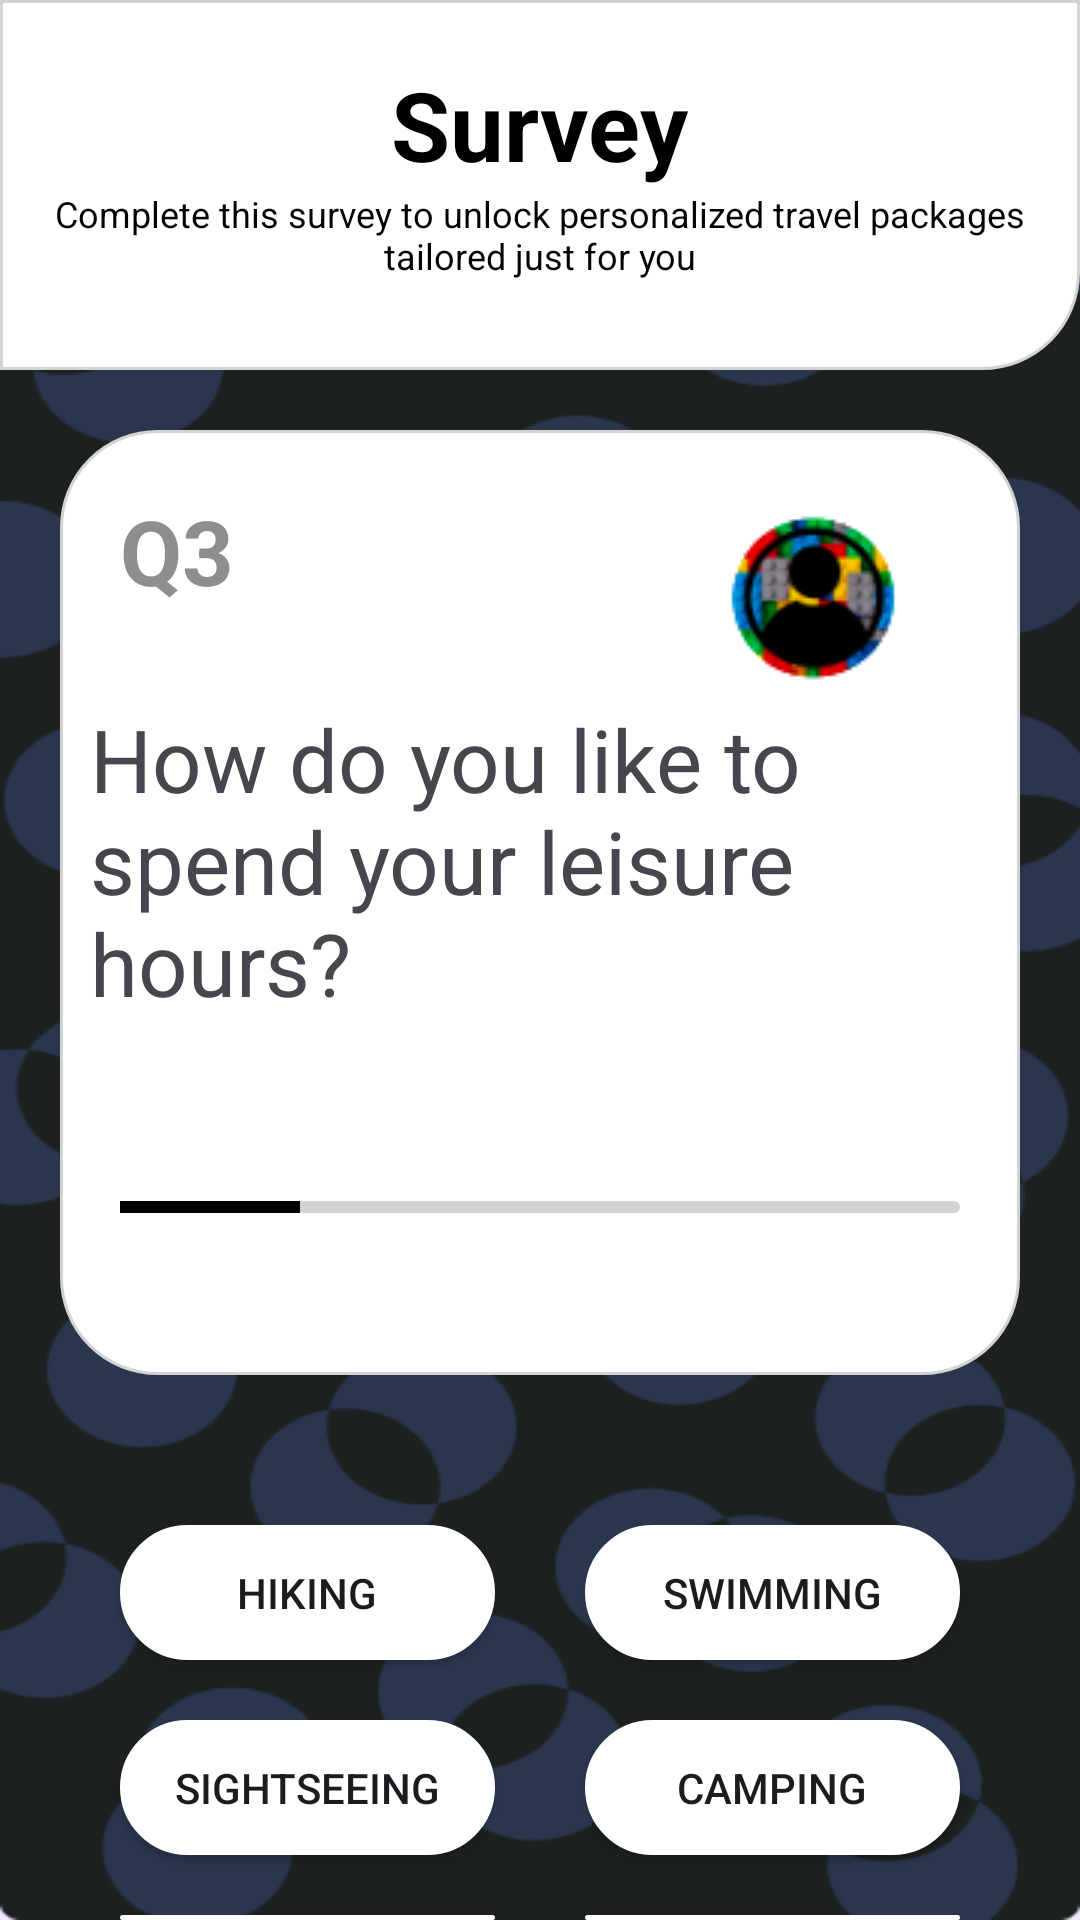

This screen was rendered from an Android layout file. Write that file and the resources it references.
<!-- AndroidManifest.xml: application theme Theme.ExploreSphere -->
<!-- res/layout/layout_survey_q3.xml -->
<?xml version="1.0" encoding="utf-8"?>
<RelativeLayout xmlns:android="http://schemas.android.com/apk/res/android"
    android:layout_width="match_parent"
    android:layout_height="match_parent"
    android:background="@drawable/ic_common_background">
    <RelativeLayout
        android:id="@+id/layout_survrey"
        android:layout_width="match_parent"
        android:layout_height="wrap_content"
        android:background="@drawable/layout_survey">
        <TextView
            android:id="@+id/survey_TextView"
            android:layout_width="wrap_content"
            android:layout_height="wrap_content"
            android:textSize="32sp"
            android:layout_centerHorizontal="true"
            android:layout_marginTop="20dp"
            android:text="Survey"
            android:textStyle="bold"
            android:textColor="@color/black"/>
        <TextView

            android:layout_width="wrap_content"
            android:layout_height="wrap_content"
            android:textSize="12sp"
            android:layout_centerHorizontal="true"
            android:text="Complete this survey to unlock personalized travel packages tailored just for you" android:gravity="center"
            android:layout_marginLeft="10dp"
            android:layout_marginRight="10dp"
            android:layout_below="@+id/survey_TextView"
            android:layout_marginBottom="30dp"
            android:textColor="#030303"/>
    </RelativeLayout>

    <RelativeLayout
        android:id="@+id/layout_Q1"
        android:layout_width="match_parent"
        android:layout_height="315dp"
        android:layout_below="@+id/layout_survrey"
        android:layout_marginStart="20dp"
        android:layout_marginTop="20dp"
        android:layout_marginEnd="20dp"
        android:layout_marginBottom="20dp"
        android:background="@drawable/layout_background_aboutus">

        <TextView
            android:id="@+id/Q1_textview"
            android:layout_width="wrap_content"
            android:layout_height="wrap_content"
            android:layout_marginStart="20dp"
            android:layout_marginTop="20dp"
            android:layout_marginEnd="20dp"
            android:layout_marginBottom="20dp"
            android:text="Q3"
            android:textColor="#8f8e8e"
            android:textSize="30sp"
            android:textStyle="bold" />
        <ImageView
            android:layout_width="wrap_content"
            android:layout_height="wrap_content"
            android:layout_alignParentEnd="true"
            android:layout_marginRight="30dp"
            android:layout_marginTop="20dp"
            android:background="@drawable/ic_person"/>

        <TextView
            android:id="@+id/Q1e_textview"
            android:layout_width="wrap_content"
            android:layout_height="wrap_content"
            android:layout_below="@+id/Q1_textview"
            android:layout_marginStart="10dp"
            android:layout_marginTop="10dp"
            android:layout_marginEnd="10dp"
            android:layout_marginBottom="10dp"
            android:text="How do you like to spend your leisure hours?"
            android:textSize="29sp" />

        <RelativeLayout
            android:layout_width="match_parent"
            android:layout_height="4dp"
            android:layout_below="@+id/Q1e_textview"
            android:layout_marginLeft="20dp"
            android:layout_marginTop="50dp"
            android:layout_marginRight="20dp"
            android:layout_marginBottom="30dp"
            android:background="@drawable/layout_edittext">

            <View
                android:layout_width="60dp"
                android:layout_height="match_parent"
                android:background="@color/black"

                />
        </RelativeLayout>

    </RelativeLayout>
    <RelativeLayout
        android:id="@+id/layout_button"
        android:layout_width="wrap_content"
        android:layout_height="match_parent"
        android:layout_below="@+id/layout_Q1">
    <Button
        android:id="@+id/button1"
        android:layout_width="125dp"
        android:layout_height="45dp"

        android:text="Hiking"
        android:layout_marginTop="30dp"
        android:layout_marginLeft="40dp"
        android:background="@drawable/layout_white_background"/>

    <Button
        android:id="@+id/button2"
        android:layout_width="125dp"
        android:layout_height="45dp"
        android:layout_below="@+id/button1"
        android:layout_marginTop="20dp"
        android:text="Sightseeing"
        android:background="@drawable/layout_white_background"
        android:layout_marginLeft="40dp"/>
    <Button
        android:id="@+id/button3"
        android:layout_width="125dp"
        android:layout_height="45dp"

        android:text="Swimming"
        android:layout_marginLeft="20dp"
        android:layout_alignParentEnd="true"
        android:layout_marginTop="30dp"
        android:layout_marginRight="40dp"
        android:background="@drawable/layout_white_background"/>
    <Button
        android:id="@+id/button4"
        android:layout_width="125dp"
        android:layout_height="45dp"
        android:layout_below="@+id/button3"
        android:text="Camping"
        android:layout_marginLeft="20dp"
        android:layout_marginTop="20dp"
        android:layout_alignParentEnd="true"
        android:layout_marginRight="40dp"
        android:background="@drawable/layout_white_background"/>
    <Button
        android:id="@+id/button5"
        android:layout_width="125dp"
        android:layout_height="45dp"
        android:layout_below="@+id/button2"
        android:layout_marginTop="20dp"
        android:text="Skiing"
        android:layout_marginLeft="40dp"
        android:background="@drawable/layout_white_background"/>
    <Button
        android:id="@+id/button6"
        android:layout_width="125dp"
        android:layout_height="45dp"
        android:layout_below="@+id/button4"
        android:text="Cycling"
        android:layout_marginLeft="20dp"
        android:layout_marginTop="20dp"
        android:layout_alignParentEnd="true"
        android:layout_marginRight="40dp"
        android:background="@drawable/layout_white_background"/>
    </RelativeLayout>
</RelativeLayout>
<!-- resources referenced by this layout -->
<resources>
  <color name="black">#FF000000</color>
  <!-- drawable ic_common_background: png bitmap (drawable, 51312 bytes) -->
  <!-- drawable ic_person: png bitmap (drawable, 5481 bytes) -->
  <!-- drawable layout_background_aboutus (drawable) -->
  <?xml version="1.0" encoding="utf-8"?>
  <selector xmlns:android="http://schemas.android.com/apk/res/android">
      <item>
          <shape android:shape="rectangle">
              <solid android:color="@color/white" />
              <corners android:bottomLeftRadius="32dp" android:bottomRightRadius="32dp" android:topLeftRadius="32dp" android:topRightRadius="32dp" />
              <size android:width="50dp" />
              <stroke android:width="1dp" android:color="#d4d3d3" />
  
          </shape>
      </item>
  </selector>
  <!-- drawable layout_edittext (drawable) -->
  <?xml version="1.0" encoding="utf-8"?>
  <selector xmlns:android="http://schemas.android.com/apk/res/android">
      <item>
          <shape android:shape="rectangle">
              <solid android:color="#d4d3d3" />
              <corners android:bottomLeftRadius="32dp" android:bottomRightRadius="32dp" android:topLeftRadius="32dp" android:topRightRadius="32dp" />
              <size android:width="50dp" />
              <stroke android:width="1dp" android:color="#d4d3d3" />
  
          </shape>
      </item>
  </selector>
  <!-- drawable layout_survey (drawable) -->
  <?xml version="1.0" encoding="utf-8"?>
  <selector xmlns:android="http://schemas.android.com/apk/res/android">
      <item>
          <shape android:shape="rectangle">
              <solid android:color="@color/white" />
              <corners android:bottomLeftRadius="0dp" android:bottomRightRadius="32dp" android:topLeftRadius="0dp" android:topRightRadius="0dp" />
              <size android:width="50dp" />
              <stroke android:width="1dp" android:color="#d4d3d3" />
  
          </shape>
      </item>
  </selector>
  <!-- drawable layout_white_background (drawable) -->
  <?xml version="1.0" encoding="utf-8"?>
  <selector xmlns:android="http://schemas.android.com/apk/res/android">
      <item>
          <shape android:shape="rectangle">
              <solid android:color="@color/white" />
              <corners android:bottomLeftRadius="32dp" android:bottomRightRadius="32dp" android:topLeftRadius="32dp" android:topRightRadius="32dp" />
              <size android:width="50dp" />
              <stroke android:width="1dp" android:color="@color/white" />
  
          </shape>
      </item>
  </selector>
  <style name="Theme.ExploreSphere" parent="Base.Theme.ExploreSphere" />
  <color name="white">#FFFFFFFF</color>
  <style name="Base.Theme.ExploreSphere" parent="Theme.Material3.DayNight.NoActionBar">
          
          
      </style>
</resources>
